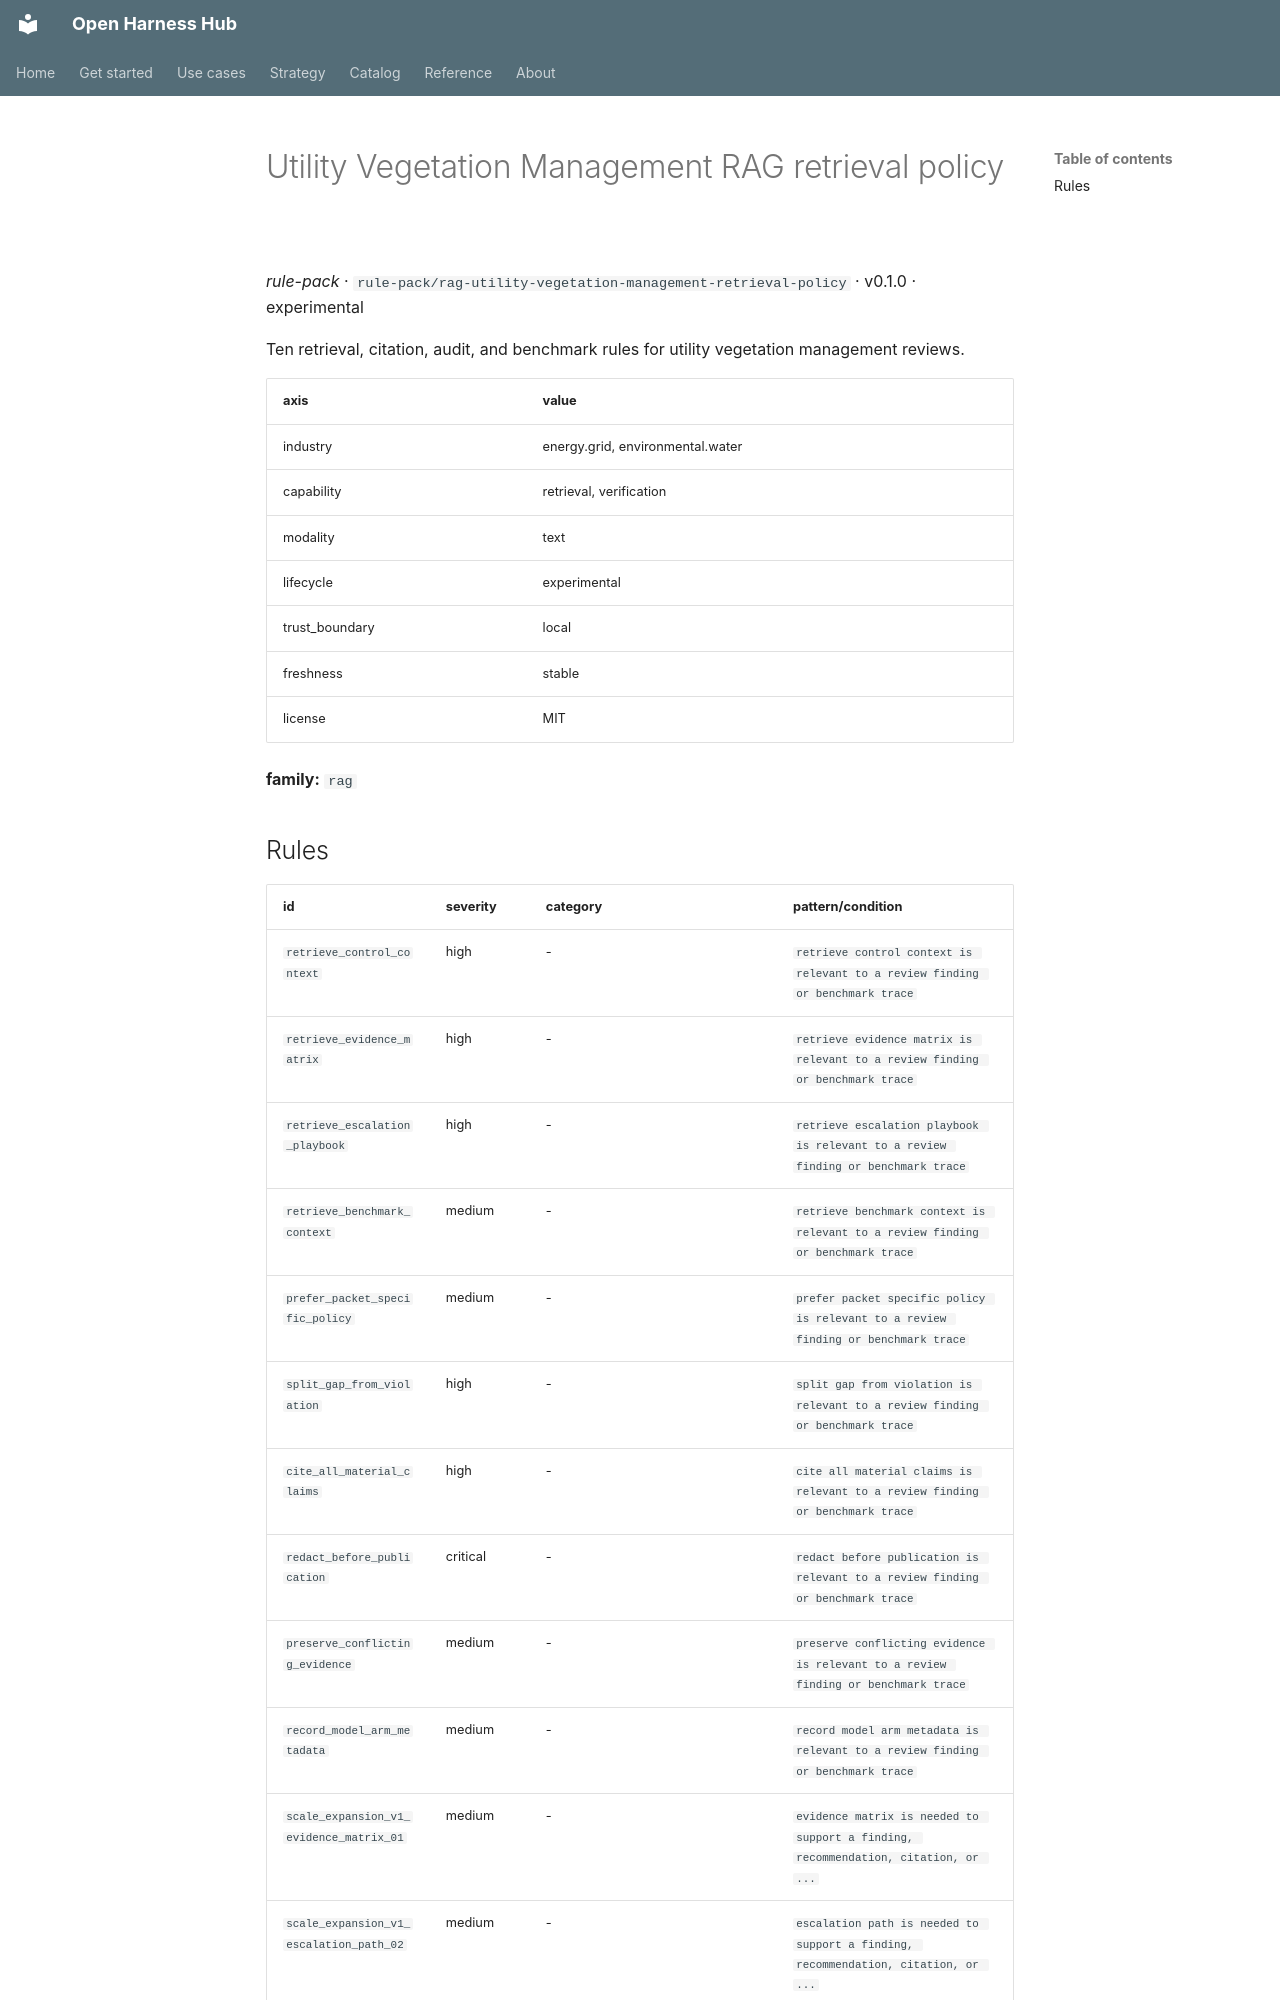

repository: Amarel-Taylor-Scott/open-harness-hub · page: catalog/rule-pack_rag-utility-vegetation-management-retrieval-policy/index.html · generator: mkdocs

# Utility Vegetation Management RAG retrieval policy

*rule-pack* · `rule-pack/rag-utility-vegetation-management-retrieval-policy` · v0.1.0 · experimental

Ten retrieval, citation, audit, and benchmark rules for utility vegetation management reviews.

| axis | value |
|---|---|
| industry | energy.grid, environmental.water |
| capability | retrieval, verification |
| modality | text |
| lifecycle | experimental |
| trust_boundary | local |
| freshness | stable |
| license | MIT |



**family:** `rag`
